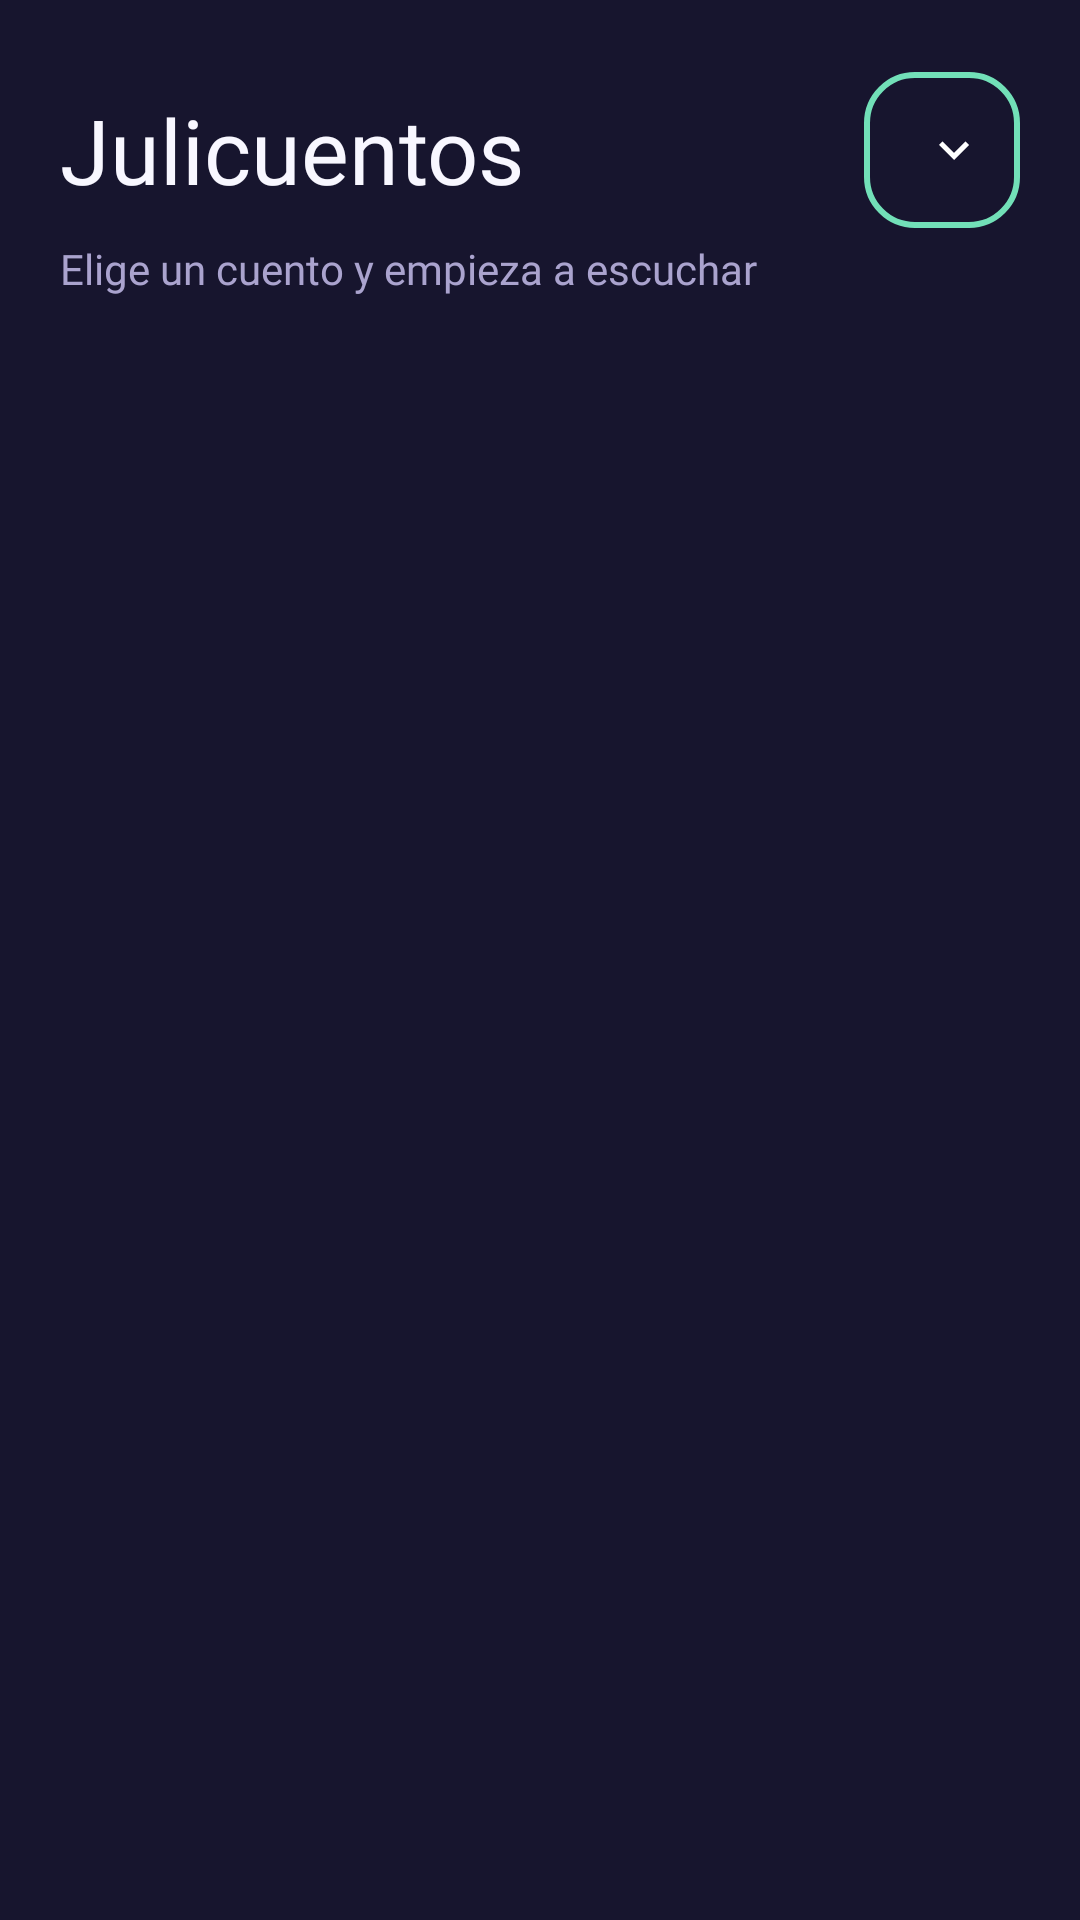

Layout XML and referenced resources for this Android screen:
<!-- AndroidManifest.xml: application theme Theme.Julicuentos -->
<!-- res/layout/fragment_catalog.xml -->
<?xml version="1.0" encoding="utf-8"?>
<LinearLayout xmlns:android="http://schemas.android.com/apk/res/android"
    xmlns:app="http://schemas.android.com/apk/res-auto"
    android:layout_width="match_parent"
    android:layout_height="match_parent"
    android:background="@color/fondo"
    android:orientation="vertical">

    <LinearLayout
        android:layout_width="match_parent"
        android:layout_height="wrap_content"
        android:orientation="vertical"
        android:paddingStart="@dimen/header_padding_h"
        android:paddingEnd="@dimen/header_padding_h"
        android:paddingTop="@dimen/header_padding_top"
        android:paddingBottom="@dimen/header_padding_bottom">

        <LinearLayout
            android:layout_width="match_parent"
            android:layout_height="wrap_content"
            android:gravity="center_vertical"
            android:orientation="horizontal">

            <TextView
                style="@style/TextAppearance.Jc.30"
                android:layout_width="0dp"
                android:layout_height="wrap_content"
                android:layout_weight="1"
                android:ellipsize="end"
                android:maxLines="1"
                android:text="@string/catalog_title" />

            <LinearLayout
                android:id="@+id/category_btn"
                android:layout_width="wrap_content"
                android:layout_height="wrap_content"
                android:background="@drawable/bg_action_outline"
                android:clickable="true"
                android:contentDescription="@string/cambiar_categoria"
                android:focusable="true"
                android:foreground="?attr/selectableItemBackground"
                android:gravity="center_vertical"
                android:maxWidth="220dp"
                android:minHeight="@dimen/min_touch"
                android:orientation="horizontal"
                android:paddingStart="14dp"
                android:paddingEnd="12dp">

                <TextView
                    android:id="@+id/category_btn_label"
                    style="@style/TextAppearance.Jc.Button"
                    android:layout_width="wrap_content"
                    android:layout_height="wrap_content"
                    android:ellipsize="end"
                    android:maxLines="1"
                    android:maxWidth="180dp"
                    android:textColor="@color/accion" />

                <ImageView
                    android:id="@+id/category_btn_chevron"
                    android:layout_width="20dp"
                    android:layout_height="20dp"
                    android:layout_marginStart="6dp"
                    android:contentDescription="@null"
                    android:importantForAccessibility="no"
                    android:src="@drawable/ic_chevron_down" />
            </LinearLayout>
        </LinearLayout>

        <TextView
            style="@style/TextAppearance.Jc.14"
            android:layout_width="wrap_content"
            android:layout_height="wrap_content"
            android:layout_marginTop="4dp"
            android:text="@string/catalog_subtitle" />
    </LinearLayout>

    <androidx.recyclerview.widget.RecyclerView
        android:id="@+id/catalog_grid"
        android:layout_width="match_parent"
        android:layout_height="0dp"
        android:layout_weight="1"
        android:clipToPadding="true"
        android:paddingStart="@dimen/grid_padding_h"
        android:paddingEnd="@dimen/grid_padding_h"
        android:paddingTop="@dimen/grid_padding_top"
        android:paddingBottom="@dimen/grid_padding_bottom" />

    <LinearLayout
        android:id="@+id/catalog_no_access"
        style="@style/TextAppearance.Jc.14"
        android:layout_width="match_parent"
        android:layout_height="0dp"
        android:layout_weight="1"
        android:gravity="center"
        android:orientation="vertical"
        android:padding="@dimen/header_padding_h"
        android:textAlignment="center"
        android:visibility="gone">

        <TextView
            android:id="@+id/catalog_no_access_title"
            style="@style/TextAppearance.Jc.Button"
            android:layout_width="wrap_content"
            android:layout_height="wrap_content"
            android:text="@string/catalog_no_access_title" />

        <TextView
            android:id="@+id/catalog_no_access_body"
            style="@style/TextAppearance.Jc.14"
            android:layout_width="wrap_content"
            android:layout_height="wrap_content"
            android:layout_marginTop="8dp"
            android:gravity="center"
            android:text="@string/catalog_no_access_body" />

        <TextView
            android:id="@+id/catalog_no_access_action"
            style="@style/TextAppearance.Jc.Button"
            android:layout_width="wrap_content"
            android:layout_height="wrap_content"
            android:layout_marginTop="20dp"
            android:background="@drawable/bg_action_solid"
            android:clickable="true"
            android:focusable="true"
            android:foreground="?attr/selectableItemBackground"
            android:gravity="center"
            android:minHeight="@dimen/action_row_min"
            android:paddingStart="24dp"
            android:paddingEnd="24dp"
            android:text="@string/catalog_no_access_action"
            android:textColor="@color/fondo" />
    </LinearLayout>

    <TextView
        android:id="@+id/catalog_empty"
        style="@style/TextAppearance.Jc.14"
        android:layout_width="match_parent"
        android:layout_height="0dp"
        android:layout_weight="1"
        android:gravity="center"
        android:padding="@dimen/header_padding_h"
        android:text="@string/catalog_empty"
        android:textAlignment="center"
        android:visibility="gone" />

    <com.julicuentos.app.ui.catalog.MiniPlayerView
        android:id="@+id/mini_player"
        android:layout_width="match_parent"
        android:layout_height="wrap_content"
        android:visibility="gone" />
</LinearLayout>
<!-- resources referenced by this layout -->
<resources>
  <color name="accion">#72E0B8</color>
  <color name="fondo">#17152E</color>
  <dimen name="action_row_min">52dp</dimen>
  <dimen name="grid_padding_bottom">40dp</dimen>
  <dimen name="grid_padding_h">8dp</dimen>
  <dimen name="grid_padding_top">8dp</dimen>
  <dimen name="header_padding_bottom">16dp</dimen>
  <dimen name="header_padding_h">20dp</dimen>
  <dimen name="header_padding_top">24dp</dimen>
  <dimen name="min_touch">52dp</dimen>
  <!-- drawable bg_action_outline (drawable) -->
  <?xml version="1.0" encoding="utf-8"?>
  <shape xmlns:android="http://schemas.android.com/apk/res/android" android:shape="rectangle">
      <solid android:color="#00000000" />
      <stroke android:width="2dp" android:color="@color/accion" />
      <corners android:radius="@dimen/corner_sheet" />
  </shape>
  <!-- drawable bg_action_solid (drawable) -->
  <?xml version="1.0" encoding="utf-8"?>
  <shape xmlns:android="http://schemas.android.com/apk/res/android" android:shape="rectangle">
      <solid android:color="@color/accion" />
      <corners android:radius="@dimen/corner_sheet" />
  </shape>
  <!-- drawable ic_chevron_down (drawable) -->
  <?xml version="1.0" encoding="utf-8"?>
  <vector xmlns:android="http://schemas.android.com/apk/res/android"
      android:width="24dp"
      android:height="24dp"
      android:viewportWidth="24"
      android:viewportHeight="24">
      <path
          android:fillColor="#FFFFFFFF"
          android:pathData="M7.41,8.59L12,13.17l4.59,-4.58L18,10l-6,6l-6,-6z" />
  </vector>
  <string name="cambiar_categoria">Cambiar categoría</string>
  <string name="catalog_empty">Aún no hay cuentos en esta categoría.</string>
  <string name="catalog_no_access_action">Conceder acceso</string>
  <string name="catalog_no_access_body">Concede el acceso a los archivos para ver los cuentos de la tablet.</string>
  <string name="catalog_no_access_title">Julicuentos no puede leer sus cuentos</string>
  <string name="catalog_subtitle">Elige un cuento y empieza a escuchar</string>
  <string name="catalog_title">Julicuentos</string>
  <style name="TextAppearance.Jc.14" parent="TextAppearance.Jc">
          <item name="android:textSize">14sp</item>
          <item name="android:fontFamily">@font/nunitosans</item>
          <item name="android:textColor">@color/textoSuave</item>
      </style>
  <style name="TextAppearance.Jc.30" parent="TextAppearance.Jc">
          <item name="android:textSize">30sp</item>
          <item name="android:fontFamily">@font/fredoka</item>
          <item name="android:textColor">@color/texto</item>
      </style>
  <style name="TextAppearance.Jc.Button" parent="TextAppearance.Jc.16">
          <item name="android:textStyle">bold</item>
      </style>
  <style name="Theme.Julicuentos" parent="Theme.AppCompat.NoActionBar">
          <item name="android:windowBackground">@color/fondo</item>
          <item name="android:statusBarColor">@color/fondo</item>
          
          <item name="android:windowLightStatusBar">false</item>
      </style>
  <dimen name="corner_sheet">16dp</dimen>
  <style name="TextAppearance.Jc" parent="TextAppearance.AppCompat" />
  <color name="textoSuave">#AAA3CE</color>
  <color name="texto">#F8F7FF</color>
  <style name="TextAppearance.Jc.16" parent="TextAppearance.Jc">
          <item name="android:textSize">16sp</item>
          <item name="android:fontFamily">@font/nunitosans</item>
          <item name="android:textColor">@color/texto</item>
      </style>
</resources>
